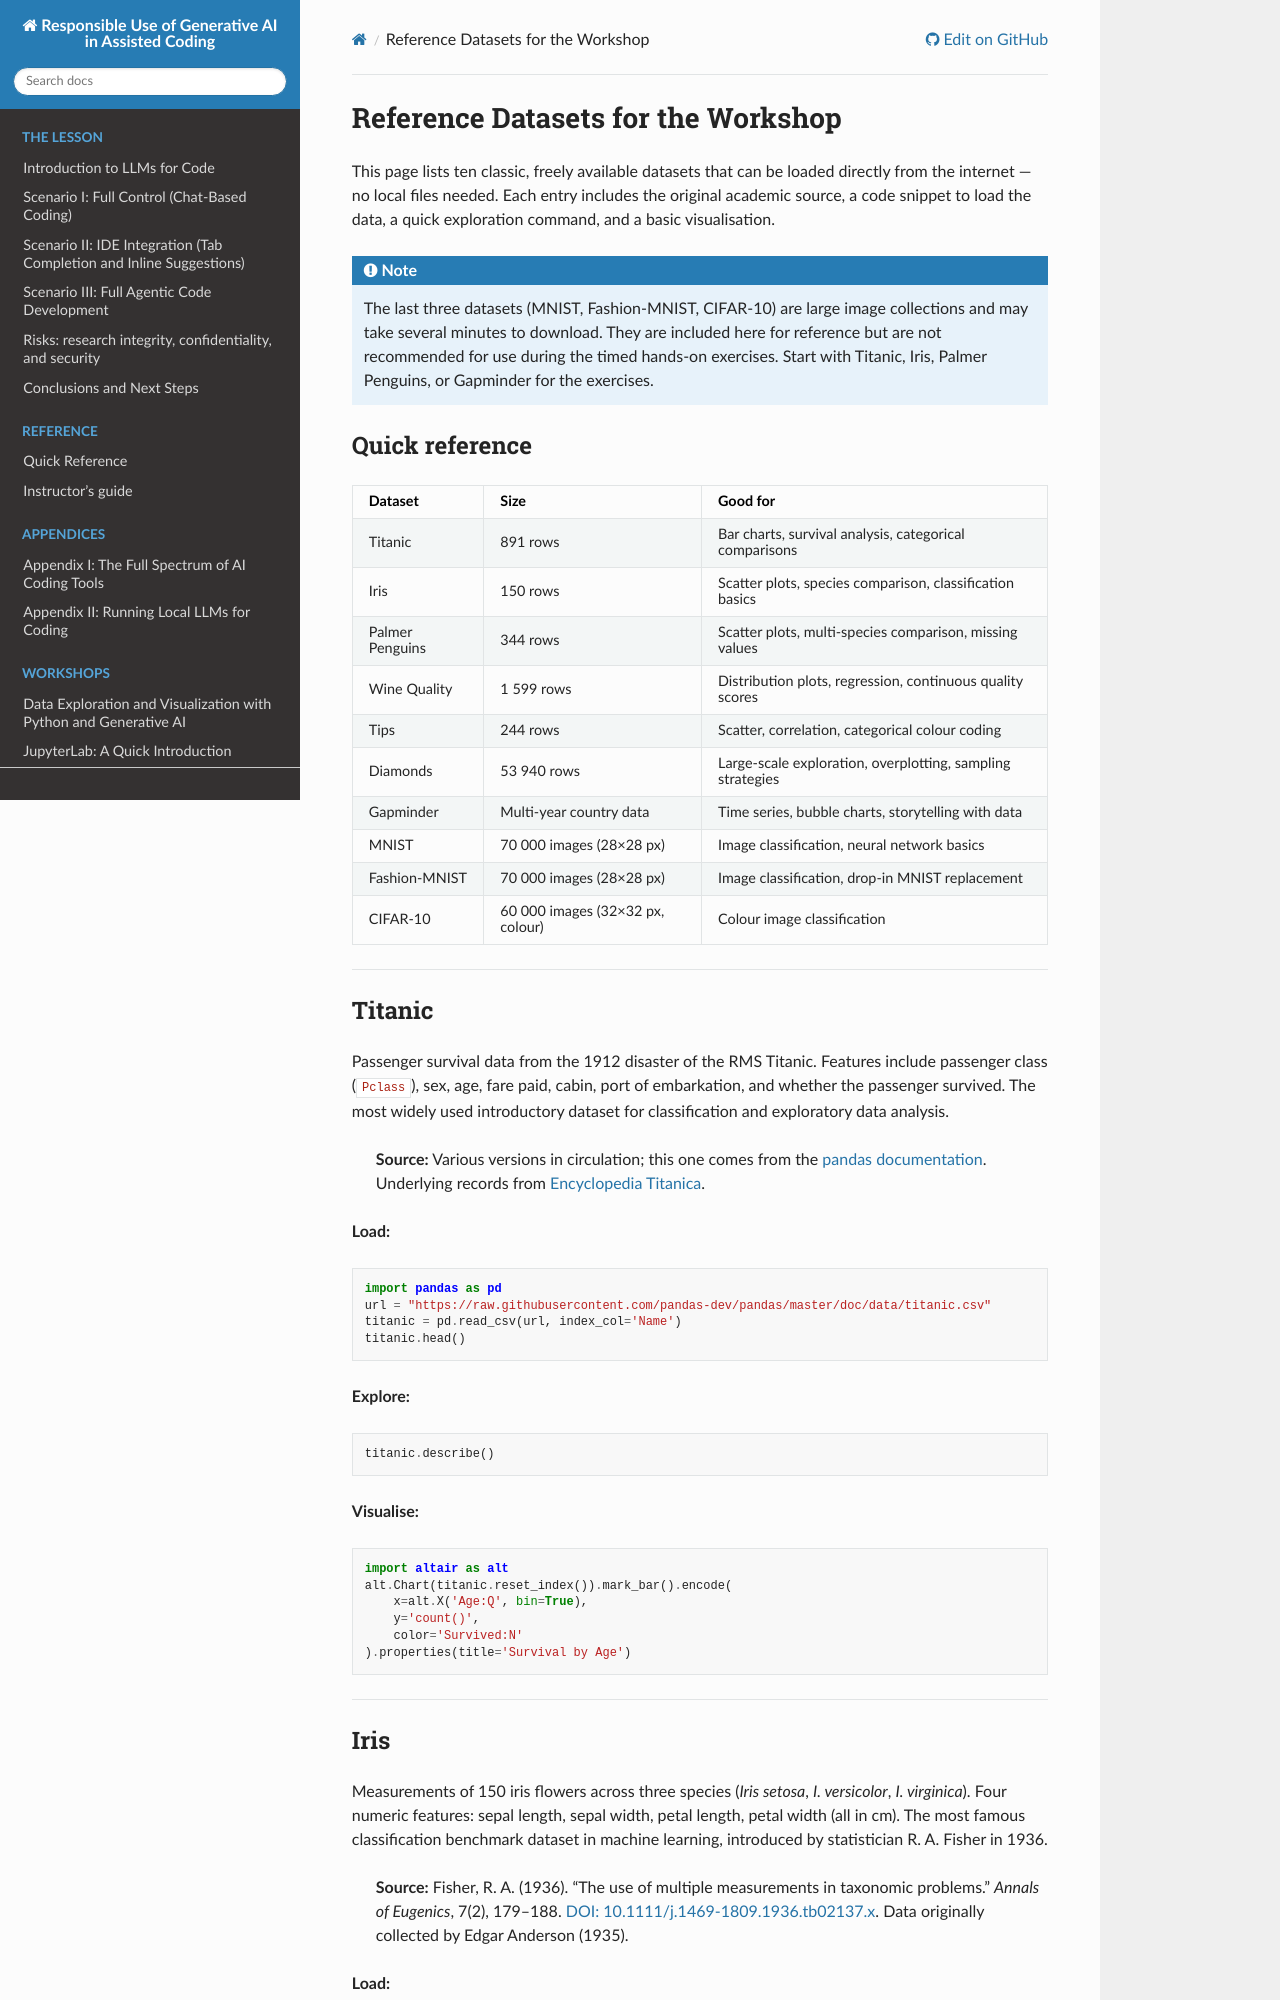

repository: coderefinery/coding-with-ai · page: workshop-datasets/index.html · generator: sphinx

# Reference Datasets for the Workshop

This page lists ten classic, freely available datasets that can be loaded directly from the internet — no local files needed. Each entry includes the original academic source, a code snippet to load the data, a quick exploration command, and a basic visualisation.

:::{note}
The last three datasets (MNIST, Fashion-MNIST, CIFAR-10) are large image collections and may take several minutes to download. They are included here for reference but are not recommended for use during the timed hands-on exercises. Start with Titanic, Iris, Palmer Penguins, or Gapminder for the exercises.
:::

## Quick reference

| Dataset | Size | Good for |
|---|---|---|
| Titanic | 891 rows | Bar charts, survival analysis, categorical comparisons |
| Iris | 150 rows | Scatter plots, species comparison, classification basics |
| Palmer Penguins | 344 rows | Scatter plots, multi-species comparison, missing values |
| Wine Quality | 1 599 rows | Distribution plots, regression, continuous quality scores |
| Tips | 244 rows | Scatter, correlation, categorical colour coding |
| Diamonds | 53 940 rows | Large-scale exploration, overplotting, sampling strategies |
| Gapminder | Multi-year country data | Time series, bubble charts, storytelling with data |
| MNIST | 70 000 images (28×28 px) | Image classification, neural network basics |
| Fashion-MNIST | 70 000 images (28×28 px) | Image classification, drop-in MNIST replacement |
| CIFAR-10 | 60 000 images (32×32 px, colour) | Colour image classification |


---

## Titanic

Passenger survival data from the 1912 disaster of the RMS Titanic. Features include passenger class (`Pclass`), sex, age, fare paid, cabin, port of embarkation, and whether the passenger survived. The most widely used introductory dataset for classification and exploratory data analysis.

> **Source:** Various versions in circulation; this one comes from the [pandas documentation](https://github.com/pandas-dev/pandas/blob/main/doc/data/titanic.csv). Underlying records from [Encyclopedia Titanica](https://www.encyclopedia-titanica.org/).

**Load:**
```python
import pandas as pd
url = "https://raw.githubusercontent.com/pandas-dev/pandas/master/doc/data/titanic.csv"
titanic = pd.read_csv(url, index_col='Name')
titanic.head()
```

**Explore:**
```python
titanic.describe()
```

**Visualise:**
```python
import altair as alt
alt.Chart(titanic.reset_index()).mark_bar().encode(
    x=alt.X('Age:Q', bin=True),
    y='count()',
    color='Survived:N'
).properties(title='Survival by Age')
```


---
